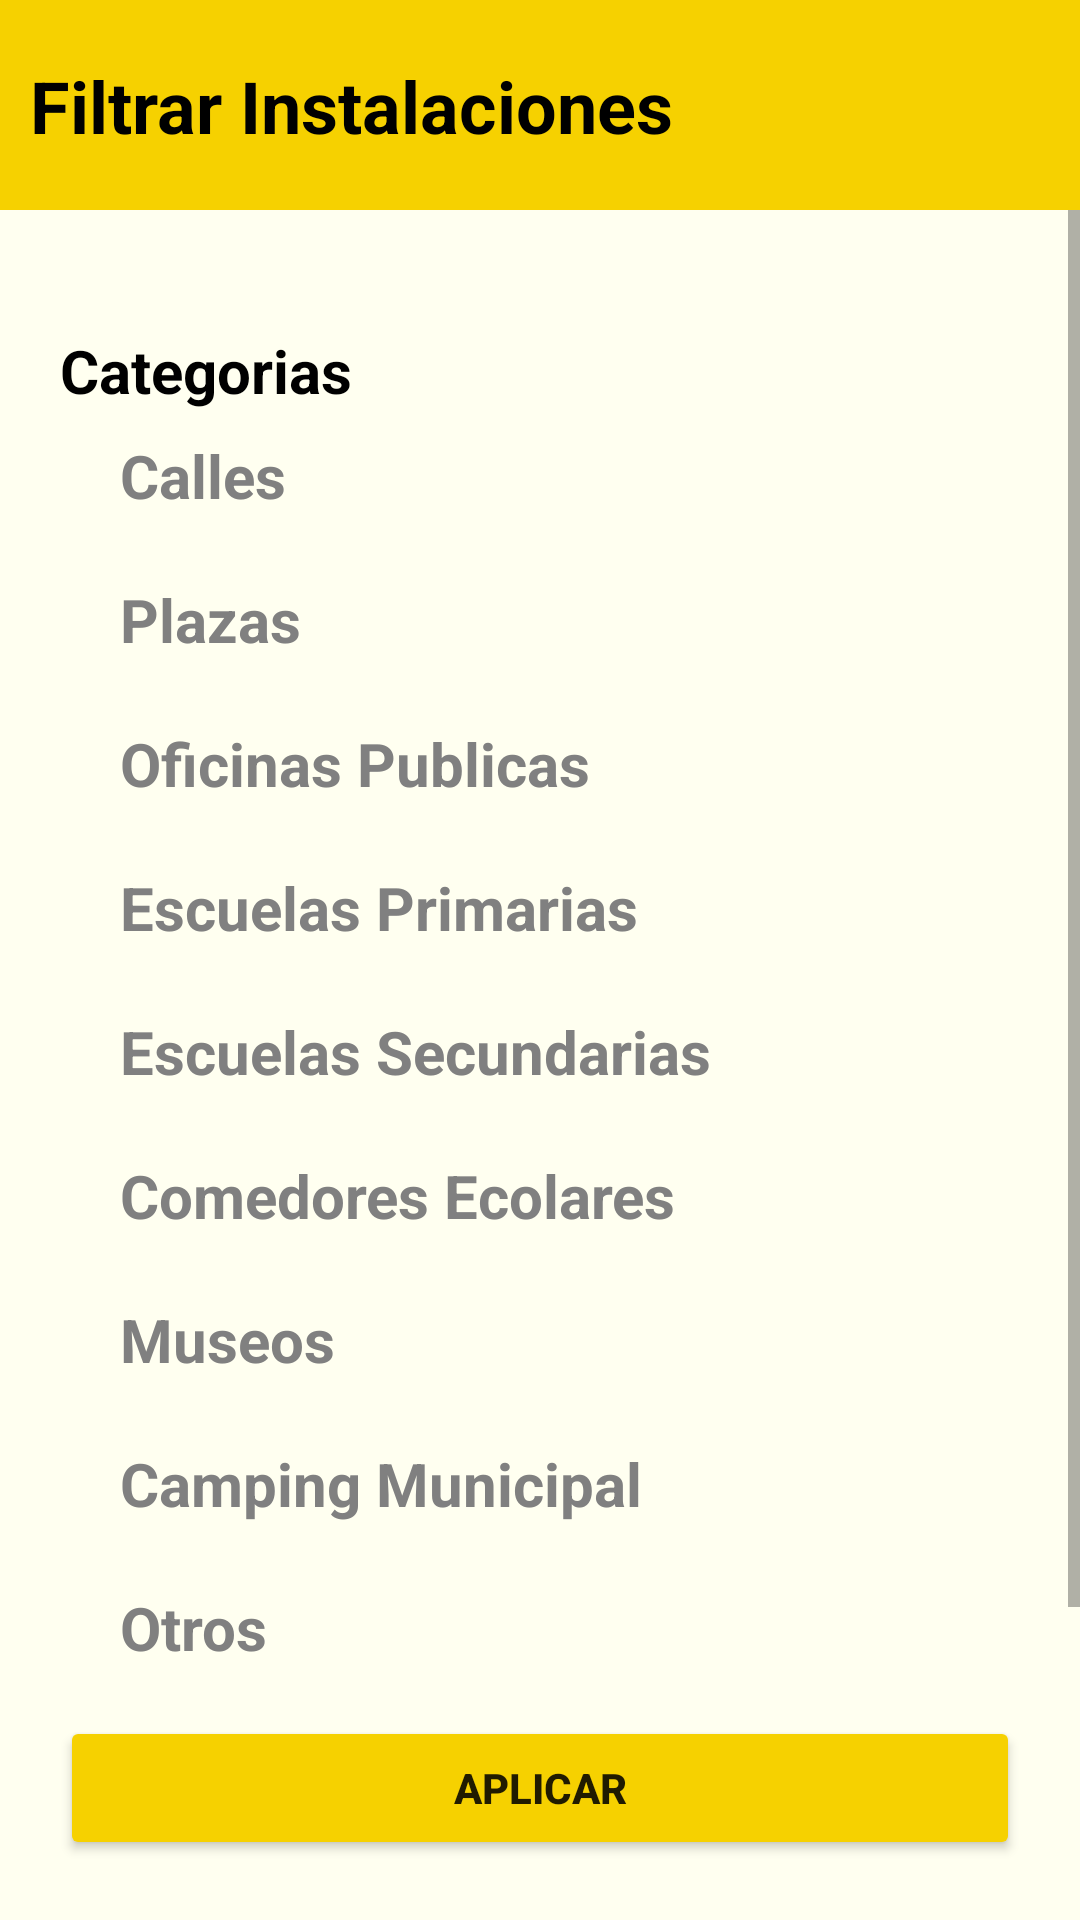

Layout XML and referenced resources for this Android screen:
<!-- AndroidManifest.xml: application theme Theme.MiBarrio -->
<!-- res/layout/activity_instalaciones_filtro.xml -->
<?xml version="1.0" encoding="utf-8"?>
<androidx.constraintlayout.widget.ConstraintLayout xmlns:android="http://schemas.android.com/apk/res/android"
xmlns:app="http://schemas.android.com/apk/res-auto"
xmlns:tools="http://schemas.android.com/tools"
android:layout_width="match_parent"
android:layout_height="match_parent"
android:background="@color/secundario"
tools:context=".actividades.instalaciones.Instalaciones_Filtro">

    <androidx.constraintlayout.widget.ConstraintLayout
        android:id="@+id/header"
        android:layout_width="match_parent"
        android:layout_height="70dp"
        android:background="@color/principal"
        app:layout_constraintTop_toTopOf="parent">

        <TextView
            android:id="@+id/tituloInstalacionesFiltro"
            android:layout_width="wrap_content"
            android:layout_height="wrap_content"
            android:layout_margin="10dp"
            android:text="Filtrar Instalaciones"
            android:textColor="@color/texto_resaltado"
            android:textSize="24sp"
            android:textStyle="bold"
            app:layout_constraintBottom_toBottomOf="parent"
            app:layout_constraintStart_toStartOf="parent"
            app:layout_constraintTop_toTopOf="parent" />

    </androidx.constraintlayout.widget.ConstraintLayout>

    <ScrollView
        android:id="@+id/scrollView3"
        android:layout_width="match_parent"
        android:layout_height="0dp"
        android:layout_marginBottom="20dp"
        app:layout_constraintBottom_toTopOf="@+id/botonAplicarFiltroInstalaciones"
        app:layout_constraintEnd_toEndOf="parent"
        app:layout_constraintStart_toStartOf="parent"
        app:layout_constraintTop_toBottomOf="@+id/header"
        tools:ignore="SpeakableTextPresentCheck">

        <LinearLayout
            android:layout_width="match_parent"
            android:layout_height="wrap_content"
            android:layout_marginLeft="20dp"
            android:layout_marginRight="20dp"
            android:orientation="vertical">


            <LinearLayout
                android:layout_width="match_parent"
                android:layout_height="wrap_content"
                android:layout_marginTop="40dp"
                android:layout_weight="1"
                android:orientation="vertical">

                <TextView
                    android:id="@+id/textView22"
                    android:layout_width="wrap_content"
                    android:layout_height="wrap_content"
                    android:text="Categorias"
                    android:textColor="@color/texto_resaltado"
                    android:textSize="20sp"
                    android:textStyle="bold" />

                <LinearLayout
                    android:layout_width="match_parent"
                    android:layout_height="wrap_content"
                    android:layout_marginLeft="20dp"
                    android:orientation="horizontal">

                    <TextView
                        android:id="@+id/textView23"
                        android:layout_width="300dp"
                        android:layout_height="wrap_content"
                        android:text="Calles"
                        android:textColor="@color/texto"
                        android:textSize="20sp"
                        android:textStyle="bold" />

                    <CheckBox
                        android:id="@+id/calles"
                        android:layout_width="wrap_content"
                        android:layout_height="wrap_content"
                        android:textAlignment="textStart" />

                </LinearLayout>

                <LinearLayout
                    android:layout_width="match_parent"
                    android:layout_height="wrap_content"
                    android:layout_marginLeft="20dp"
                    android:orientation="horizontal">

                    <TextView
                        android:id="@+id/textView24"
                        android:layout_width="300dp"
                        android:layout_height="wrap_content"
                        android:text="Plazas"
                        android:textColor="@color/texto"
                        android:textSize="20sp"
                        android:textStyle="bold" />

                    <CheckBox
                        android:id="@+id/plazas"
                        android:layout_width="wrap_content"
                        android:layout_height="wrap_content"
                        android:textAlignment="textStart" />

                </LinearLayout>

                <LinearLayout
                    android:layout_width="match_parent"
                    android:layout_height="wrap_content"
                    android:layout_marginLeft="20dp"
                    android:orientation="horizontal">

                    <TextView
                        android:id="@+id/textView25"
                        android:layout_width="300dp"
                        android:layout_height="wrap_content"
                        android:text="Oficinas Publicas"
                        android:textColor="@color/texto"
                        android:textSize="20sp"
                        android:textStyle="bold" />

                    <CheckBox
                        android:id="@+id/oficinasPublicas"
                        android:layout_width="wrap_content"
                        android:layout_height="wrap_content"
                        android:textAlignment="textStart" />

                </LinearLayout>

                <LinearLayout
                    android:layout_width="match_parent"
                    android:layout_height="wrap_content"
                    android:layout_marginLeft="20dp"
                    android:orientation="horizontal">

                    <TextView
                        android:id="@+id/textView26"
                        android:layout_width="300dp"
                        android:layout_height="wrap_content"
                        android:text="Escuelas Primarias"
                        android:textColor="@color/texto"
                        android:textSize="20sp"
                        android:textStyle="bold" />

                    <CheckBox
                        android:id="@+id/escuelasPrimarias"
                        android:layout_width="wrap_content"
                        android:layout_height="wrap_content"
                        android:textAlignment="textStart" />

                </LinearLayout>

                <LinearLayout
                    android:layout_width="match_parent"
                    android:layout_height="wrap_content"
                    android:layout_marginLeft="20dp"
                    android:orientation="horizontal">

                    <TextView
                        android:id="@+id/textView27"
                        android:layout_width="300dp"
                        android:layout_height="wrap_content"
                        android:text="Escuelas Secundarias"
                        android:textColor="@color/texto"
                        android:textSize="20sp"
                        android:textStyle="bold" />

                    <CheckBox
                        android:id="@+id/escuelasSecundarias"
                        android:layout_width="wrap_content"
                        android:layout_height="wrap_content"
                        android:textAlignment="textStart" />

                </LinearLayout>

                <LinearLayout
                    android:layout_width="match_parent"
                    android:layout_height="wrap_content"
                    android:layout_marginLeft="20dp"
                    android:orientation="horizontal">

                    <TextView
                        android:id="@+id/textView28"
                        android:layout_width="300dp"
                        android:layout_height="wrap_content"
                        android:text="Comedores Ecolares"
                        android:textColor="@color/texto"
                        android:textSize="20sp"
                        android:textStyle="bold" />

                    <CheckBox
                        android:id="@+id/comedoresEscolares"
                        android:layout_width="wrap_content"
                        android:layout_height="wrap_content"
                        android:textAlignment="textStart" />

                </LinearLayout>

                <LinearLayout
                    android:layout_width="match_parent"
                    android:layout_height="wrap_content"
                    android:layout_marginLeft="20dp"
                    android:orientation="horizontal">

                    <TextView
                        android:id="@+id/textView29"
                        android:layout_width="300dp"
                        android:layout_height="wrap_content"
                        android:text="Museos"
                        android:textColor="@color/texto"
                        android:textSize="20sp"
                        android:textStyle="bold" />

                    <CheckBox
                        android:id="@+id/museos"
                        android:layout_width="wrap_content"
                        android:layout_height="wrap_content"
                        android:textAlignment="textStart" />

                </LinearLayout>

                <LinearLayout
                    android:layout_width="match_parent"
                    android:layout_height="wrap_content"
                    android:layout_marginLeft="20dp"
                    android:orientation="horizontal">

                    <TextView
                        android:id="@+id/textView30"
                        android:layout_width="300dp"
                        android:layout_height="wrap_content"
                        android:text="Camping Municipal"
                        android:textColor="@color/texto"
                        android:textSize="20sp"
                        android:textStyle="bold" />

                    <CheckBox
                        android:id="@+id/campingMunicipal"
                        android:layout_width="wrap_content"
                        android:layout_height="wrap_content"
                        android:textAlignment="textStart" />

                </LinearLayout>

                <LinearLayout
                    android:layout_width="match_parent"
                    android:layout_height="wrap_content"
                    android:layout_marginLeft="20dp"
                    android:orientation="horizontal">

                    <TextView
                        android:id="@+id/textView301"
                        android:layout_width="300dp"
                        android:layout_height="wrap_content"
                        android:text="Otros"
                        android:textColor="@color/texto"
                        android:textSize="20sp"
                        android:textStyle="bold" />

                    <CheckBox
                        android:id="@+id/otros"
                        android:layout_width="wrap_content"
                        android:layout_height="wrap_content"
                        android:textAlignment="textStart" />

                </LinearLayout>

            </LinearLayout>

        </LinearLayout>
    </ScrollView>

    <Button
    android:id="@+id/botonAplicarFiltroInstalaciones"
    android:layout_width="0dp"
    android:layout_height="wrap_content"
    android:layout_marginStart="20dp"
    android:layout_marginEnd="20dp"
    android:layout_marginBottom="20dp"
    android:backgroundTint="@color/principal"
    android:text="Aplicar"
    android:textStyle="bold"
    app:layout_constraintBottom_toBottomOf="parent"
    app:layout_constraintEnd_toEndOf="parent"
    app:layout_constraintStart_toStartOf="parent" />

</androidx.constraintlayout.widget.ConstraintLayout>
<!-- resources referenced by this layout -->
<resources>
  <color name="principal">#F6D100</color>
  <color name="secundario">#FFFFF0</color>
  <color name="texto">#808080</color>
  <color name="texto_resaltado">#000000</color>
  <style name="Theme.MiBarrio" parent="Theme.MaterialComponents.DayNight.DarkActionBar">
          
          <item name="colorPrimary">@color/purple_500</item>
          <item name="colorPrimaryVariant">@color/purple_700</item>
          <item name="colorOnPrimary">@color/white</item>
          
          <item name="colorSecondary">@color/teal_200</item>
          <item name="colorSecondaryVariant">@color/teal_700</item>
          <item name="colorOnSecondary">@color/black</item>
          
          <item name="android:statusBarColor" tools:targetApi="l">?attr/colorPrimaryVariant</item>
          
      </style>
  <color name="purple_500">#000000</color>
  <color name="purple_700">#000000</color>
  <color name="white">#000000</color>
  <color name="teal_200">#000000</color>
  <color name="teal_700">#000000</color>
  <color name="black">#000000</color>
</resources>
